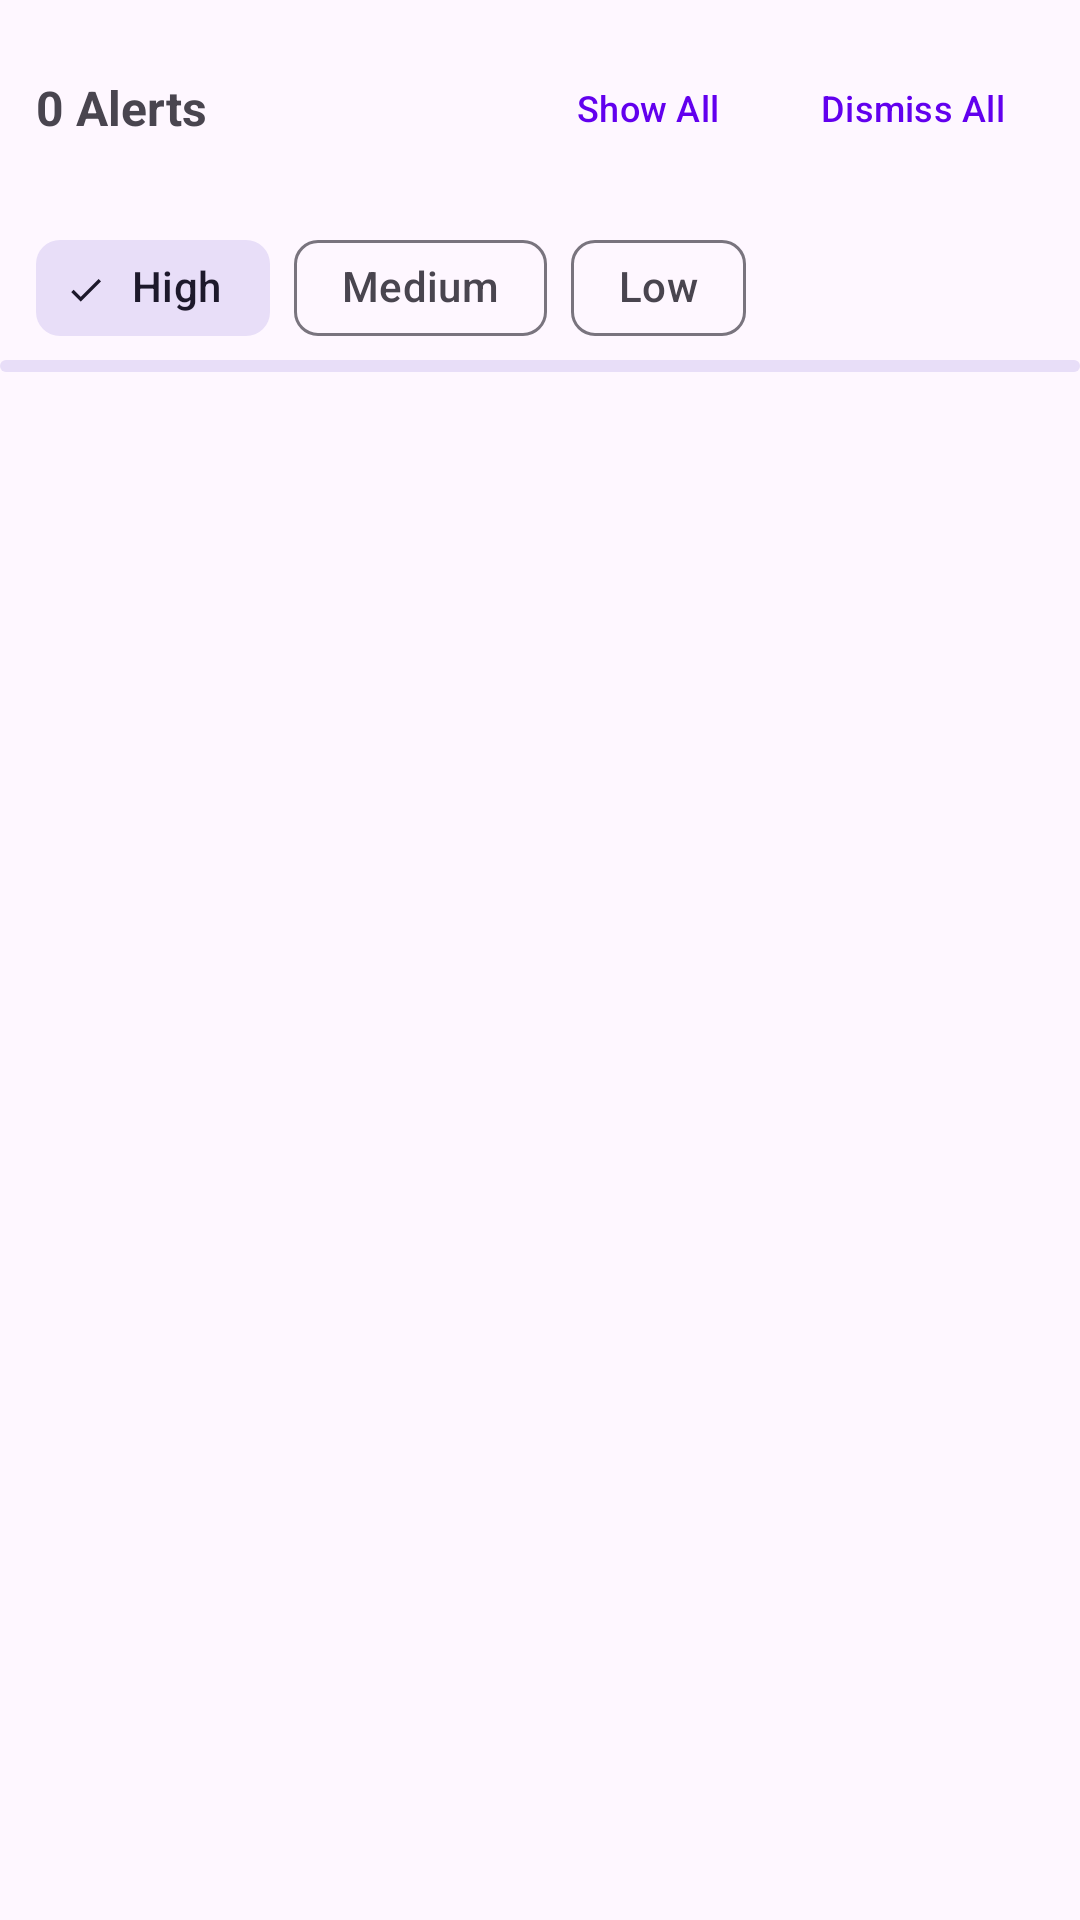

The Android layout XML behind this screen, and the referenced resources:
<!-- AndroidManifest.xml: application theme Theme.CellTowerID -->
<!-- res/layout/fragment_anomaly.xml -->
<?xml version="1.0" encoding="utf-8"?>
<androidx.constraintlayout.widget.ConstraintLayout
    xmlns:android="http://schemas.android.com/apk/res/android"
    xmlns:app="http://schemas.android.com/apk/res-auto"
    android:layout_width="match_parent"
    android:layout_height="match_parent">

    
    <LinearLayout
        android:id="@+id/header"
        android:layout_width="0dp"
        android:layout_height="wrap_content"
        android:orientation="horizontal"
        android:padding="12dp"
        android:gravity="center_vertical"
        app:layout_constraintTop_toTopOf="parent"
        app:layout_constraintStart_toStartOf="parent"
        app:layout_constraintEnd_toEndOf="parent">

        <TextView
            android:id="@+id/text_alert_count"
            android:layout_width="0dp"
            android:layout_height="wrap_content"
            android:layout_weight="1"
            android:textSize="16sp"
            android:textStyle="bold"
            android:text="0 Alerts" />

        <com.google.android.material.button.MaterialButton
            android:id="@+id/btn_show_all"
            android:layout_width="wrap_content"
            android:layout_height="wrap_content"
            android:text="Show All"
            style="@style/Widget.Material3.Button.TextButton"
            android:textSize="12sp" />

        <com.google.android.material.button.MaterialButton
            android:id="@+id/btn_dismiss_all"
            android:layout_width="wrap_content"
            android:layout_height="wrap_content"
            android:text="Dismiss All"
            style="@style/Widget.Material3.Button.TextButton"
            android:textSize="12sp" />
    </LinearLayout>

    <HorizontalScrollView
        android:id="@+id/filter_scroll"
        android:layout_width="0dp"
        android:layout_height="wrap_content"
        android:scrollbars="none"
        android:paddingHorizontal="12dp"
        app:layout_constraintTop_toBottomOf="@id/header"
        app:layout_constraintStart_toStartOf="parent"
        app:layout_constraintEnd_toEndOf="parent">

        <com.google.android.material.chip.ChipGroup
            android:id="@+id/chip_group_severity"
            android:layout_width="wrap_content"
            android:layout_height="wrap_content"
            app:singleSelection="false">

            <com.google.android.material.chip.Chip
                android:id="@+id/chip_severity_high"
                style="@style/Widget.Material3.Chip.Filter"
                android:layout_width="wrap_content"
                android:layout_height="wrap_content"
                android:text="High"
                android:checked="true" />

            <com.google.android.material.chip.Chip
                android:id="@+id/chip_severity_medium"
                style="@style/Widget.Material3.Chip.Filter"
                android:layout_width="wrap_content"
                android:layout_height="wrap_content"
                android:text="Medium"
                android:checked="false" />

            <com.google.android.material.chip.Chip
                android:id="@+id/chip_severity_low"
                style="@style/Widget.Material3.Chip.Filter"
                android:layout_width="wrap_content"
                android:layout_height="wrap_content"
                android:text="Low"
                android:checked="false" />
        </com.google.android.material.chip.ChipGroup>
    </HorizontalScrollView>

    <com.google.android.material.progressindicator.LinearProgressIndicator
        android:id="@+id/progress_loading"
        android:layout_width="0dp"
        android:layout_height="wrap_content"
        android:indeterminate="true"
        android:visibility="visible"
        app:layout_constraintTop_toBottomOf="@id/filter_scroll"
        app:layout_constraintStart_toStartOf="parent"
        app:layout_constraintEnd_toEndOf="parent" />

    <TextView
        android:id="@+id/text_empty"
        android:layout_width="wrap_content"
        android:layout_height="wrap_content"
        android:text="No anomalies detected. Keep collecting to monitor for threats."
        android:textColor="?attr/colorOnSurfaceVariant"
        android:gravity="center"
        android:padding="32dp"
        android:visibility="gone"
        app:layout_constraintTop_toBottomOf="@id/filter_scroll"
        app:layout_constraintBottom_toBottomOf="parent"
        app:layout_constraintStart_toStartOf="parent"
        app:layout_constraintEnd_toEndOf="parent" />

    <androidx.recyclerview.widget.RecyclerView
        android:id="@+id/recycler_anomalies"
        android:layout_width="0dp"
        android:layout_height="0dp"
        android:clipToPadding="false"
        android:padding="8dp"
        app:layout_constraintTop_toBottomOf="@id/filter_scroll"
        app:layout_constraintBottom_toBottomOf="parent"
        app:layout_constraintStart_toStartOf="parent"
        app:layout_constraintEnd_toEndOf="parent" />

</androidx.constraintlayout.widget.ConstraintLayout>
<!-- resources referenced by this layout -->
<resources>
  <style name="Theme.CellTowerID" parent="Theme.Material3.DayNight.NoActionBar">
          <item name="colorPrimary">@color/purple_500</item>
          <item name="colorOnPrimary">@color/white</item>
          <item name="colorSecondary">@color/teal_200</item>
          <item name="colorOnSecondary">@color/black</item>
      </style>
  <color name="purple_500">#FF6200EE</color>
  <color name="white">#FFFFFFFF</color>
  <color name="teal_200">#FF03DAC5</color>
  <color name="black">#FF000000</color>
</resources>
